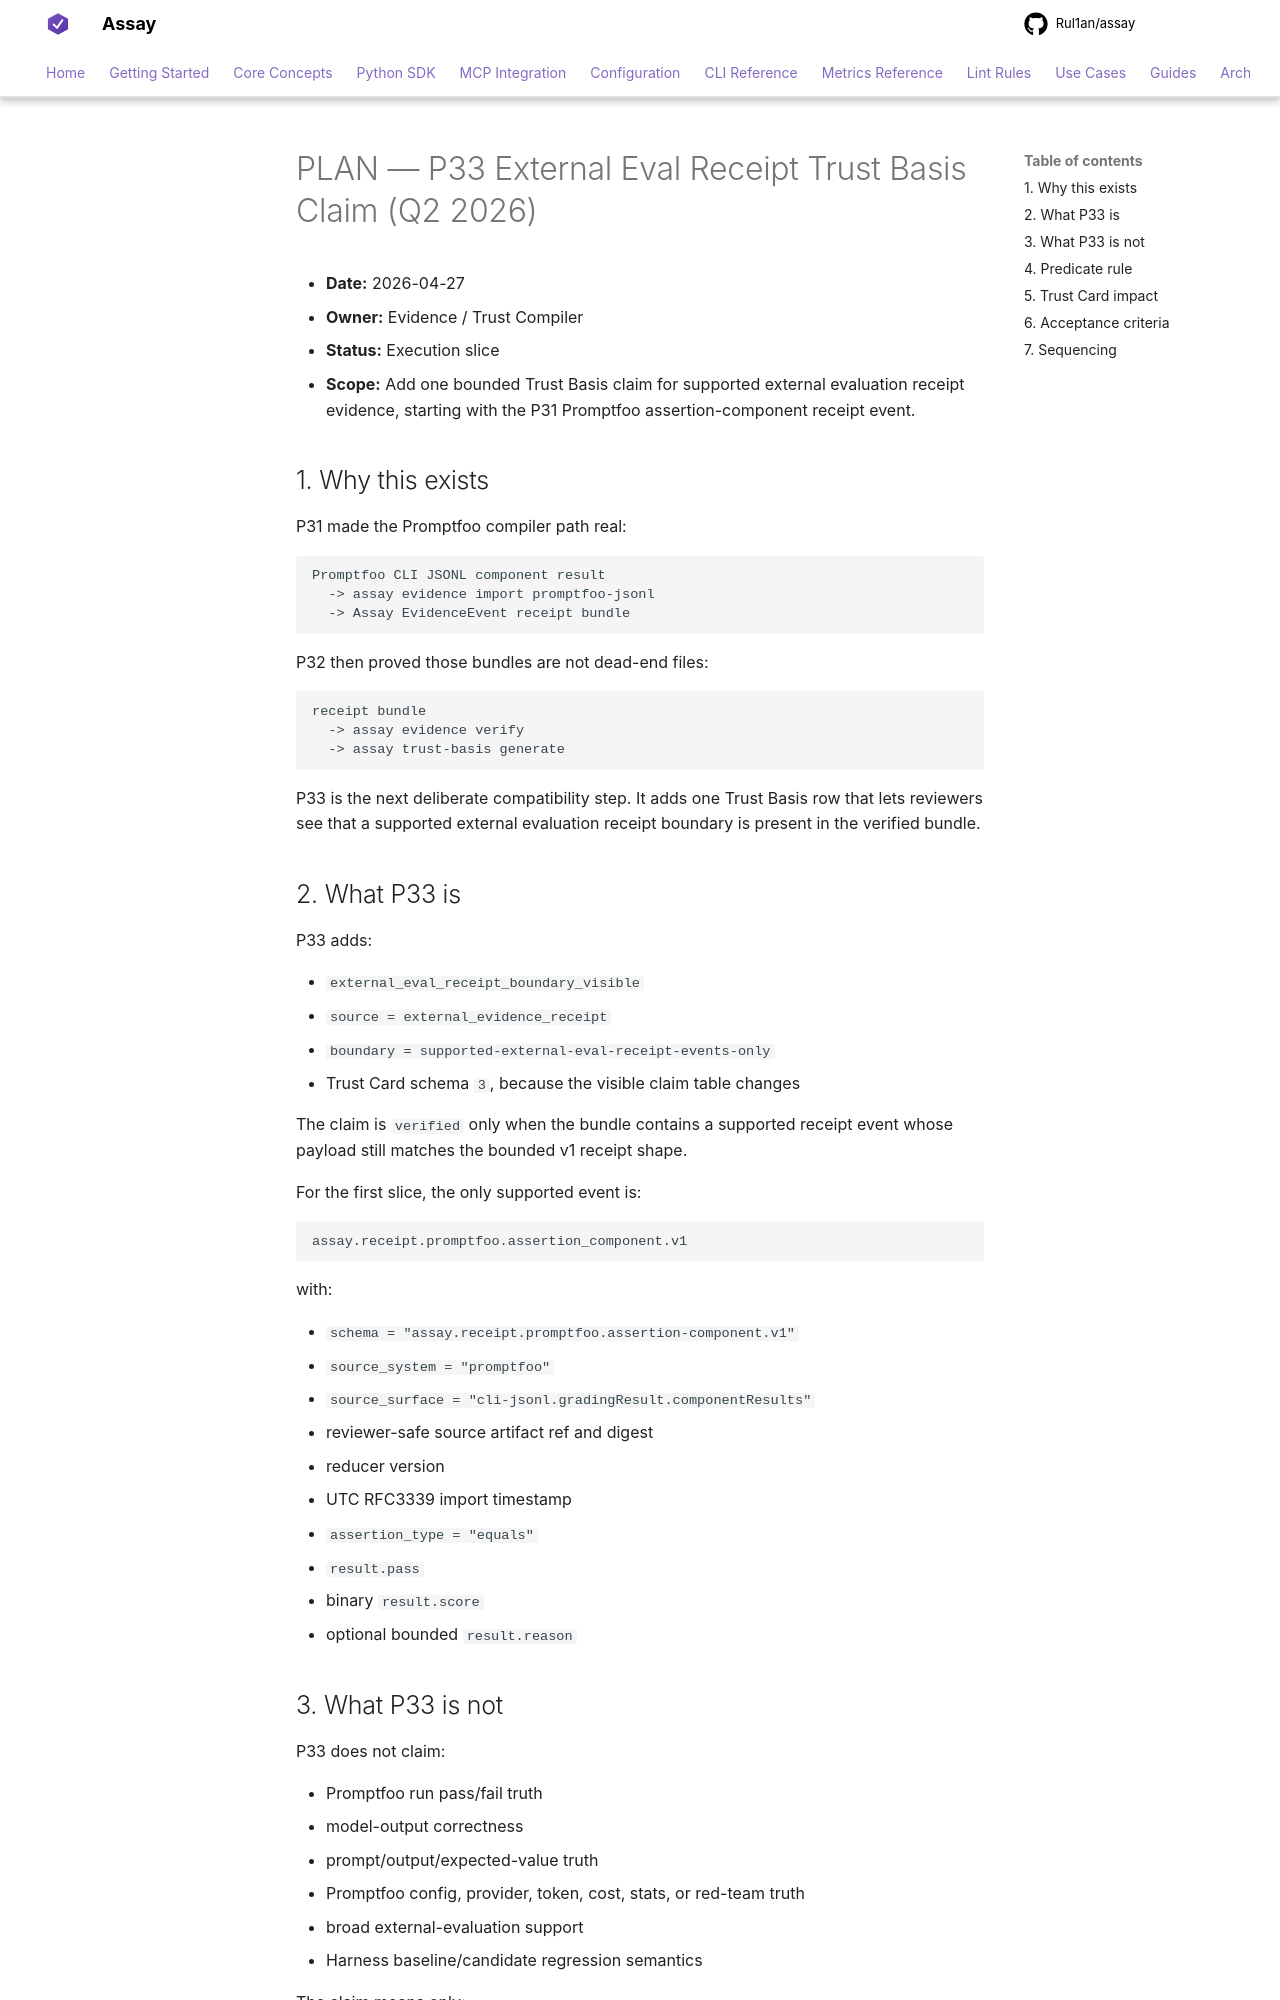

repository: Rul1an/assay · page: architecture/PLAN-P33-EXTERNAL-EVAL-RECEIPT-TRUST-BASIS-CLAIM-2026q2/index.html · generator: mkdocs

# PLAN — P33 External Eval Receipt Trust Basis Claim (Q2 2026)

- **Date:** 2026-04-27
- **Owner:** Evidence / Trust Compiler
- **Status:** Execution slice
- **Scope:** Add one bounded Trust Basis claim for supported external evaluation receipt evidence, starting with the P31 Promptfoo assertion-component receipt event.

## 1. Why this exists

P31 made the Promptfoo compiler path real:

```text
Promptfoo CLI JSONL component result
  -> assay evidence import promptfoo-jsonl
  -> Assay EvidenceEvent receipt bundle
```

P32 then proved those bundles are not dead-end files:

```text
receipt bundle
  -> assay evidence verify
  -> assay trust-basis generate
```

P33 is the next deliberate compatibility step. It adds one Trust Basis row that
lets reviewers see that a supported external evaluation receipt boundary is
present in the verified bundle.

## 2. What P33 is

P33 adds:

- `external_eval_receipt_boundary_visible`
- `source = external_evidence_receipt`
- `boundary = supported-external-eval-receipt-events-only`
- Trust Card schema `3`, because the visible claim table changes

The claim is `verified` only when the bundle contains a supported receipt event
whose payload still matches the bounded v1 receipt shape.

For the first slice, the only supported event is:

```text
assay.receipt.promptfoo.assertion_component.v1
```

with:

- `schema = "assay.receipt.promptfoo.assertion-component.v1"`
- `source_system = "promptfoo"`
- `source_surface = "cli-jsonl.gradingResult.componentResults"`
- reviewer-safe source artifact ref and digest
- reducer version
- UTC RFC3339 import timestamp
- `assertion_type = "equals"`
- `result.pass`
- binary `result.score`
- optional bounded `result.reason`
